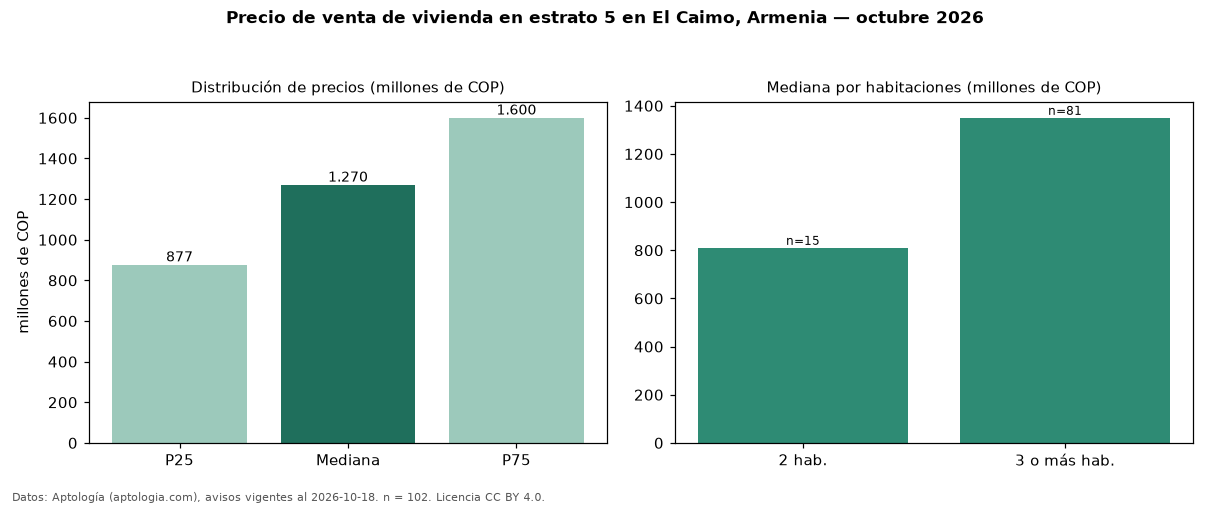

The table this chart was drawn from, first rows:
seccion, metrica, valor, moneda, n
precio, p25, 877250000, COP, 102
precio, mediana, 1270000000, COP, 102
precio, p75, 1600000000, COP, 102
precio, minimo, 425000000, COP, 102
precio, maximo, 4500000000, COP, 102
m2, mediana_precio_m2, 6388406, COP, 92
m2, area_mediana_m2, 230.0, m2, 92
admin, mediana_admin_mes, 792000, COP, 57
banos, mediana_banos, 4.0, , 
parqueadero, pct_con_parqueadero, 99.0, %, 101
estrato, estrato_mas_frecuente, 5, , 102
habitaciones, 2, 810000000, COP, 15
habitaciones, 3+, 1350000000, COP, 81
fuente, fecha_datos, 2026-10-18, , 
fuente, atribucion, https://www.aptologia.com/venta/armenia/…, , 
fuente, licencia, CC BY 4.0, , 
